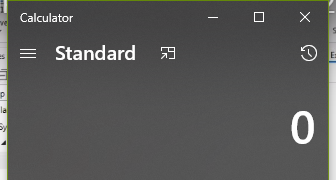
Task: Our course workflows
Workflow: Calculator Application

Step 1: Open Application Calculator in window 'Calculator' (applicationframehost.exe)

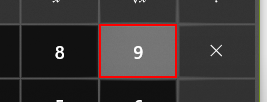
Step 2: click on the button

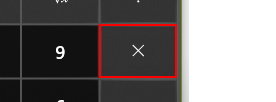
Step 3: click on the button 'Multiply by'

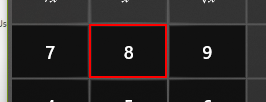
Step 4: click on the button 'Eight'

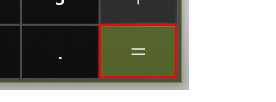
Step 5: click on the button 'Equals'

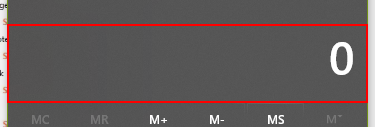
Step 6: type a value into the text 'Display is *'

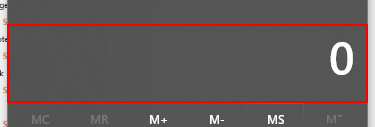
Step 7: type a value into the text 'Display is *'

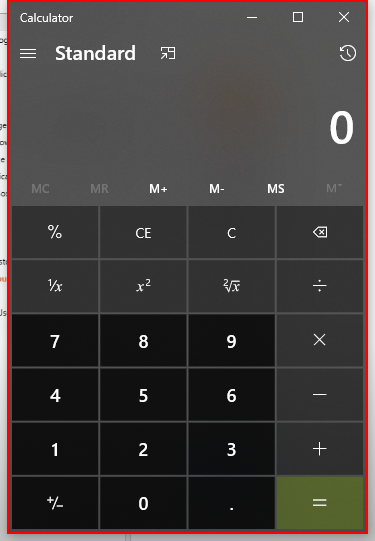
Step 8: Close Application 'window  Calculator' on the element 'Calculator'
